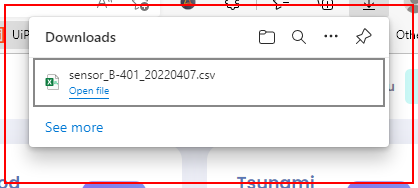
Task: Tugas Akhir
Workflow: testing

Step 1: Find Element 'Intermediate D3D Window' on the element (msedge.exe)

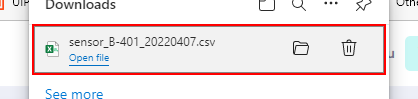
Step 2: click on the list item '*.csv, Open file completed download item' in window 'Chrome Legacy Window' (msedge.exe)
